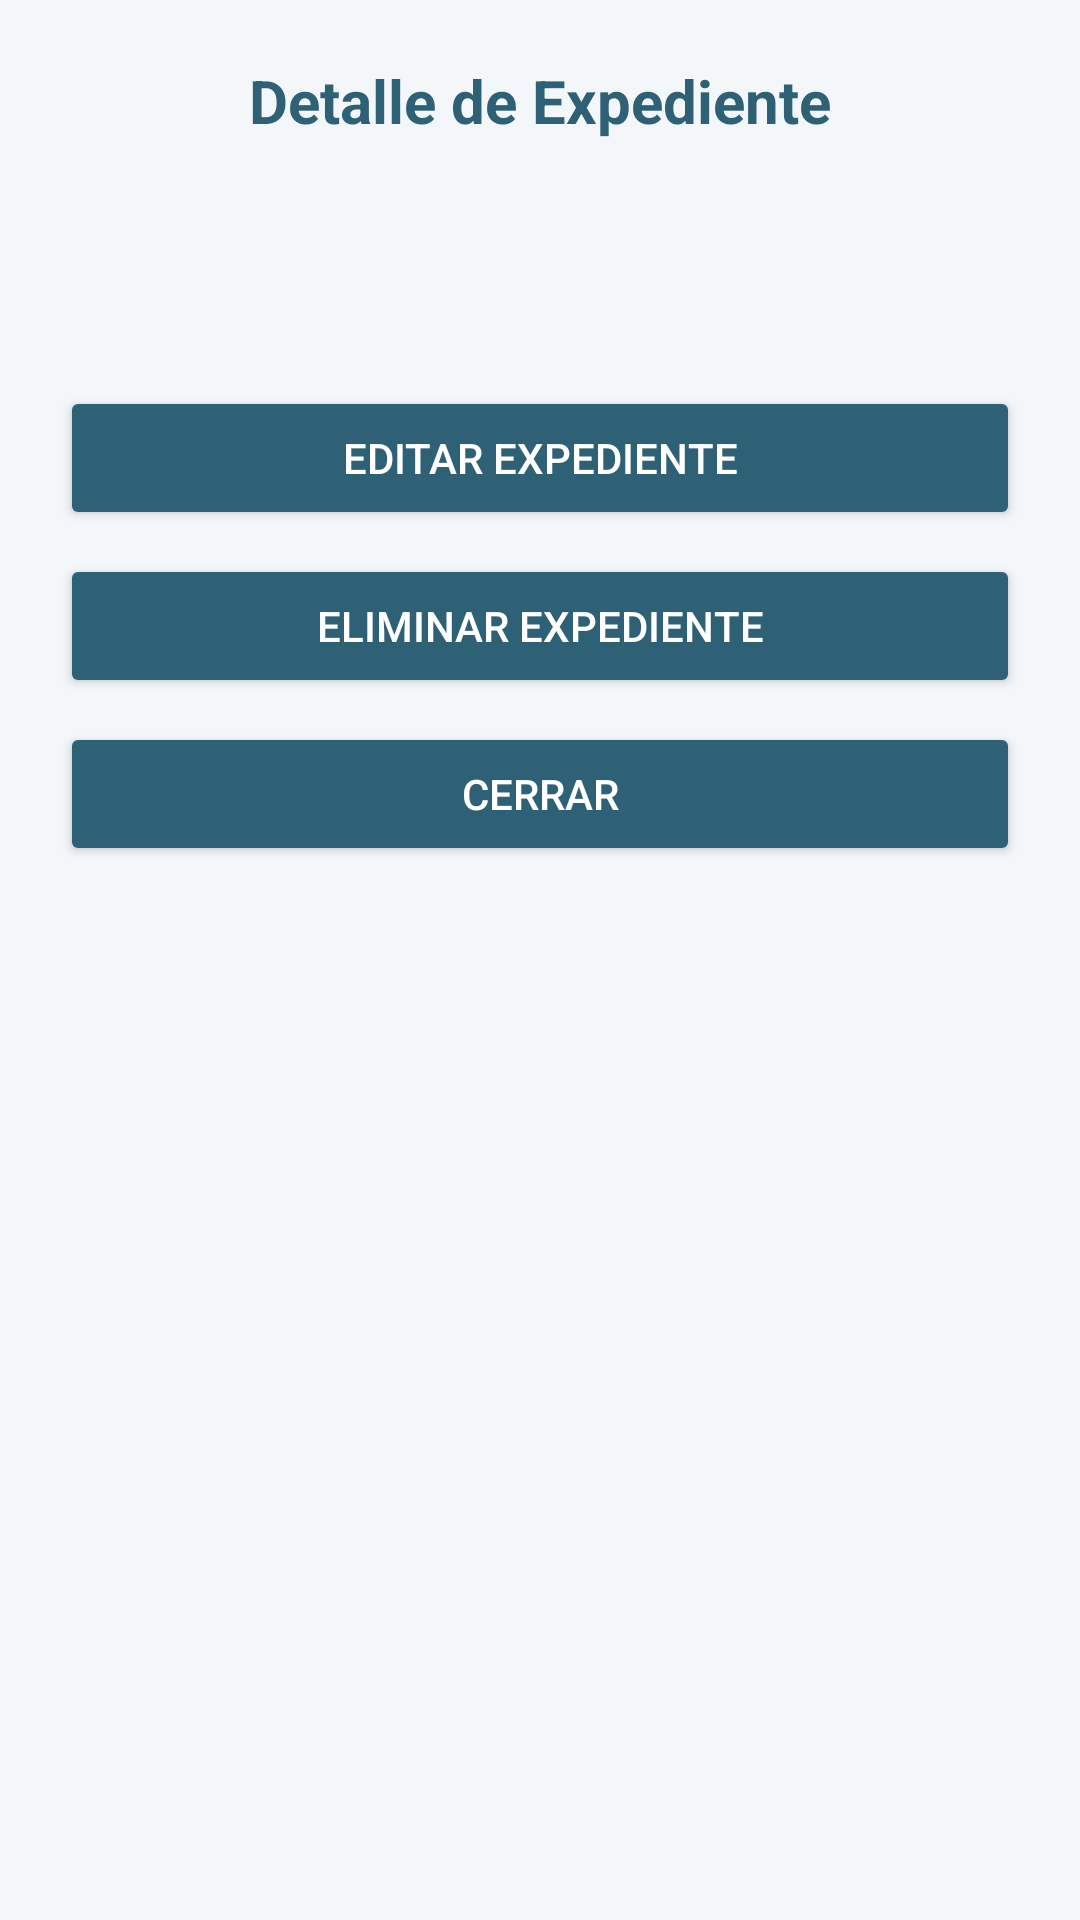

The Android layout XML behind this screen, and the referenced resources:
<!-- AndroidManifest.xml: application theme Theme.MediControl -->
<!-- res/layout/dialog_detalle_expediente.xml -->
<?xml version="1.0" encoding="utf-8"?>
<ScrollView xmlns:android="http://schemas.android.com/apk/res/android"
    android:layout_width="match_parent"
    android:layout_height="wrap_content">

    <LinearLayout
        android:layout_width="match_parent"
        android:layout_height="wrap_content"
        android:orientation="vertical"
        android:padding="20dp">

        <TextView
            android:layout_width="match_parent"
            android:layout_height="wrap_content"
            android:text="Detalle de Expediente"
            android:textAlignment="center"
            android:textColor="@color/medicalBlueDark"
            android:textSize="20sp"
            android:textStyle="bold"
            android:layout_marginBottom="16dp"/>

        <TextView
            android:id="@+id/txtDetalle"
            android:layout_width="match_parent"
            android:layout_height="wrap_content"
            android:textSize="16sp"
            android:padding="12dp"
            android:layout_marginBottom="20dp"/>

        <Button
            android:id="@+id/btnEditar"
            android:layout_width="match_parent"
            android:layout_height="wrap_content"
            android:layout_marginBottom="8dp"
            android:backgroundTint="@color/medicalBlueDark"
            android:text="Editar expediente"
            android:textAlignment="center"
            android:textColor="@android:color/white" />

        <Button
            android:id="@+id/btnEliminar"
            android:layout_width="match_parent"
            android:layout_height="wrap_content"
            android:layout_marginBottom="8dp"
            android:text="Eliminar expediente"
            android:textColor="@android:color/white"
            android:backgroundTint="@color/medicalBlueDark" />

        <Button
            android:id="@+id/btnCerrar"
            android:layout_width="match_parent"
            android:layout_height="wrap_content"
            android:text="Cerrar"
            android:textColor="@android:color/white"
            android:backgroundTint="@color/medicalBlueDark" />

    </LinearLayout>

</ScrollView>
<!-- resources referenced by this layout -->
<resources>
  <color name="medicalBlueDark">#2E6175</color>
  <style name="Theme.MediControl" parent="Theme.Material3.DayNight.NoActionBar">
  
          <item name="colorPrimary">@color/medicalBlue</item>
          <item name="colorPrimaryContainer">@color/medicalBlue</item>
          <item name="colorOnPrimary">@android:color/white</item>
  
          <item name="colorSecondary">@color/medicalBlueDark</item>
          <item name="colorOnSecondary">@android:color/white</item>
  
          <item name="android:statusBarColor">@android:color/transparent</item>
          <item name="android:navigationBarColor">@color/medicalWhite</item>
  
          <item name="android:windowBackground">@color/medicalBackground</item>
  
      </style>
  <color name="medicalBlue">#4D91A8</color>
  <color name="medicalWhite">#FFFFFF</color>
  <color name="medicalBackground">#F4F7FA</color>
</resources>
